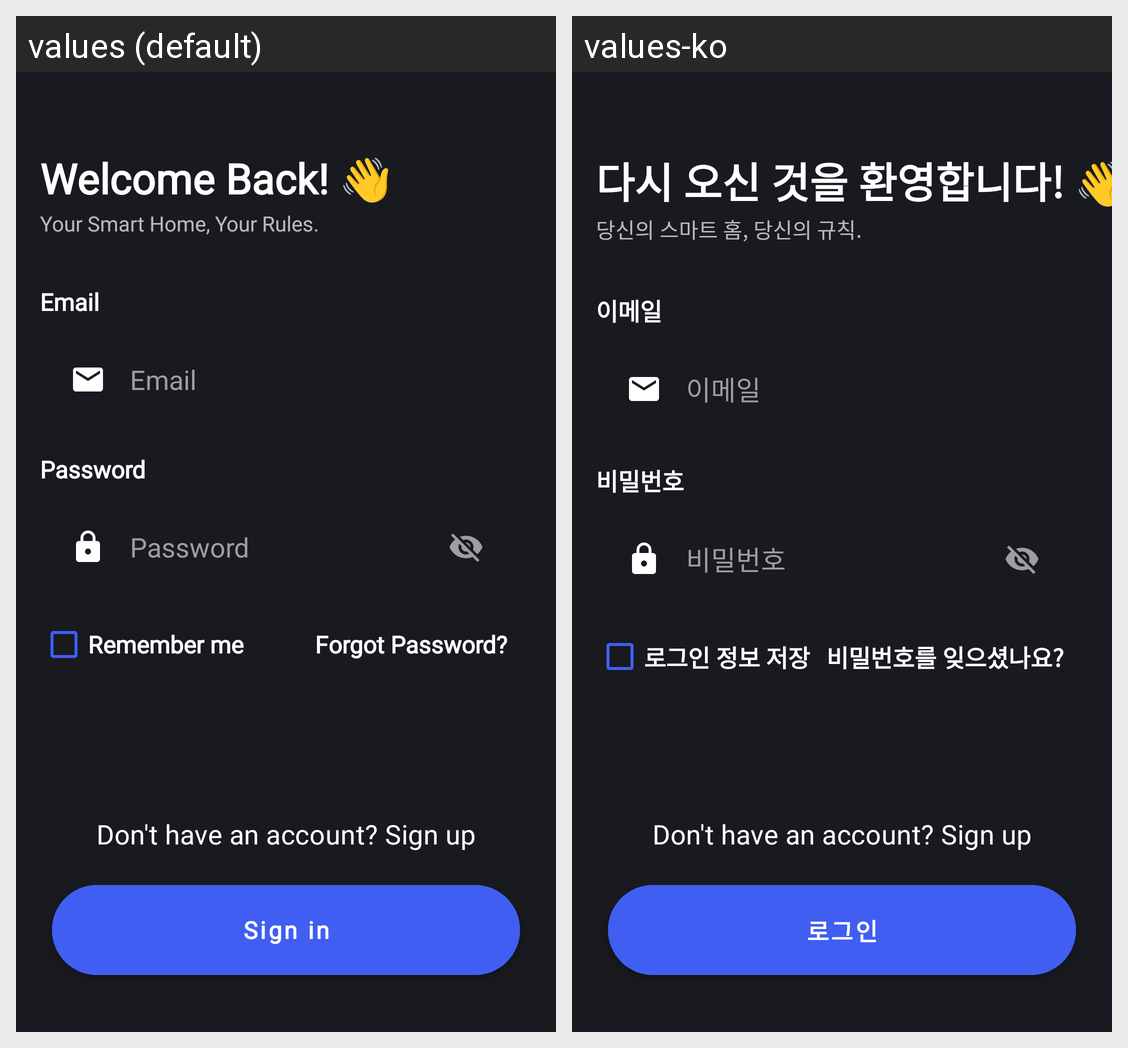

Locale-by-locale string values for the Android screen shown in this grid:
Android screen res/layout/activity_sign_in.xml rendered under 2 locales, left to right: values (default), values-ko. Device: Nexus 5 (rendered at 1080×1920; each locale shown at half size, 540×960, under a caption strip naming it); theme Theme.SmartHome.
Strings drawn on this screen, with the default value and each locale's value (text and hints the layout hard-codes, and strings that could not be matched under every locale, appear in the picture but are not listed):

welcome_back
  values: Welcome Back! 👋
  values-ko: 다시 오신 것을 환영합니다! 👋

your_smart_home_your_rules
  values: Your Smart Home, Your Rules.
  values-ko: 당신의 스마트 홈, 당신의 규칙.

email
  values: Email
  values-ko: 이메일

password
  values: Password
  values-ko: 비밀번호

remember_me
  values: Remember me
  values-ko: 로그인 정보 저장

forgot_password
  values: Forgot Password?
  values-ko: 비밀번호를 잊으셨나요?

dont_have_account
  values: Don't have an account? Sign up
  values-ko: Don't have an account? Sign up  [not translated; the default value is used]

sign_in
  values: Sign in
  values-ko: 로그인
